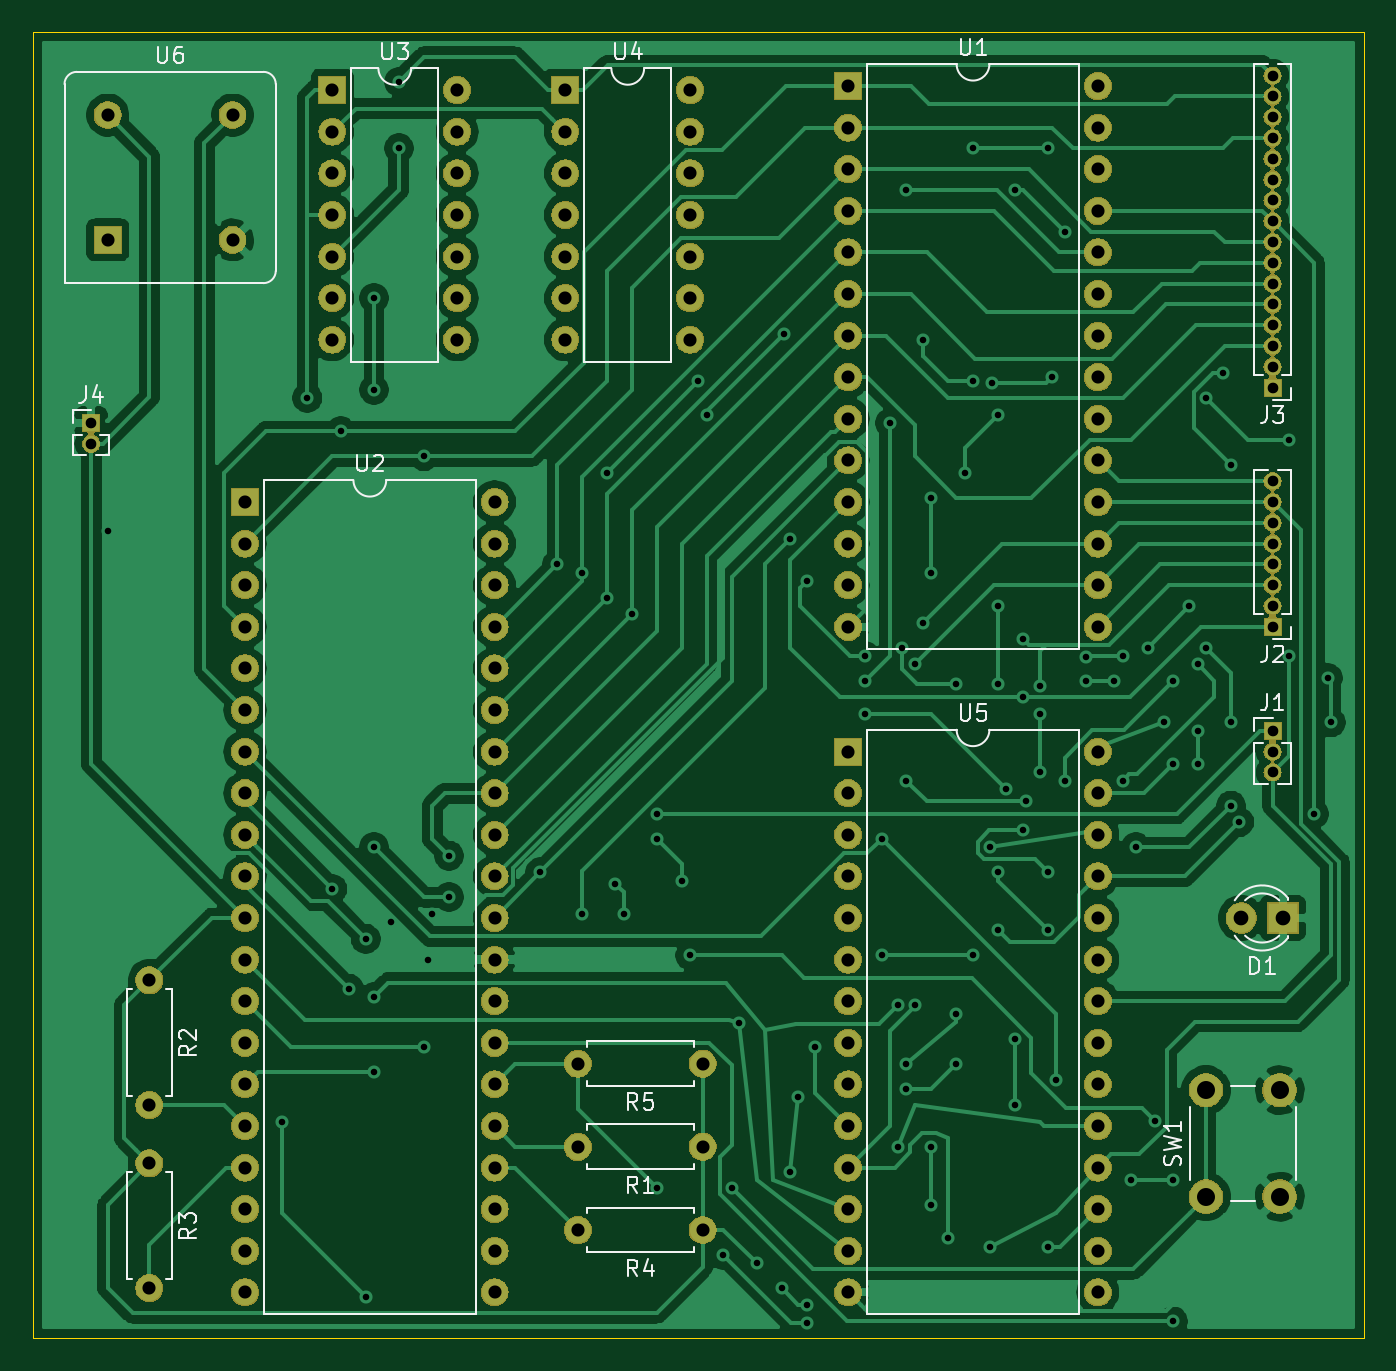
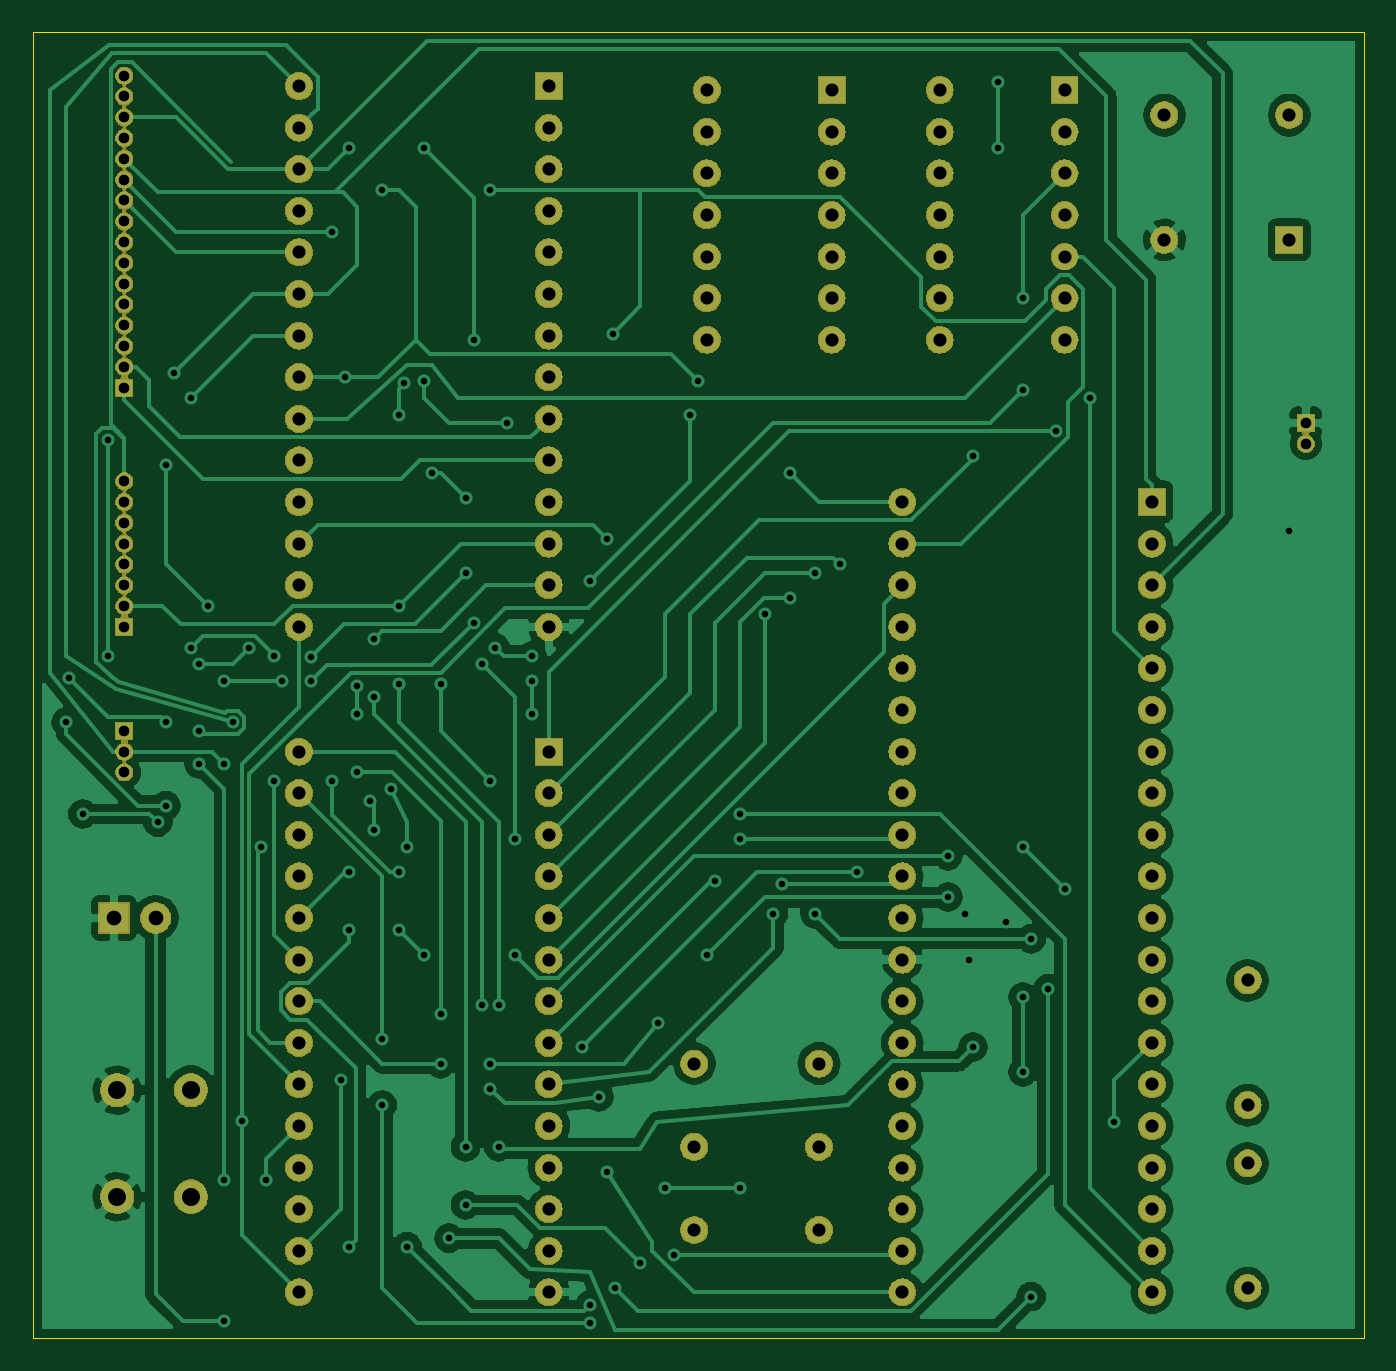
Circuit board: 11 layer files. Board 81.3 x 79.8 mm.
- bottom_copper: z802-B_Cu.gbr (292799 bytes)
- bottom_mask: z802-B_Mask.gbr (192193 bytes)
- paste: z802-B_Paste.gbr (478 bytes)
- bottom_silk: z802-B_SilkS.gbr (479 bytes)
- outline: z802-Edge_Cuts.gbr (669 bytes)
- top_copper: z802-F_Cu.gbr (137591 bytes)
- top_mask: z802-F_Mask.gbr (192193 bytes)
- paste: z802-F_Paste.gbr (478 bytes)
- top_silk: z802-F_SilkS.gbr (15474 bytes)
- drill: z802-NPTH.drl (272 bytes)
- drill: z802-PTH.drl (4019 bytes)

=== bottom_copper: z802-B_Cu.gbr (292799 bytes, source omitted) ===
=== bottom_mask: z802-B_Mask.gbr (192193 bytes, source omitted) ===
=== paste: z802-B_Paste.gbr ===
G04 #@! TF.GenerationSoftware,KiCad,Pcbnew,5.1.4*
G04 #@! TF.CreationDate,2019-08-26T14:36:03+01:00*
G04 #@! TF.ProjectId,z802,7a383032-2e6b-4696-9361-645f70636258,rev?*
G04 #@! TF.SameCoordinates,Original*
G04 #@! TF.FileFunction,Paste,Bot*
G04 #@! TF.FilePolarity,Positive*
%FSLAX46Y46*%
G04 Gerber Fmt 4.6, Leading zero omitted, Abs format (unit mm)*
G04 Created by KiCad (PCBNEW 5.1.4) date 2019-08-26 14:36:03*
%MOMM*%
%LPD*%
G04 APERTURE LIST*
G04 APERTURE END LIST*
M02*

=== bottom_silk: z802-B_SilkS.gbr ===
G04 #@! TF.GenerationSoftware,KiCad,Pcbnew,5.1.4*
G04 #@! TF.CreationDate,2019-08-26T14:36:03+01:00*
G04 #@! TF.ProjectId,z802,7a383032-2e6b-4696-9361-645f70636258,rev?*
G04 #@! TF.SameCoordinates,Original*
G04 #@! TF.FileFunction,Legend,Bot*
G04 #@! TF.FilePolarity,Positive*
%FSLAX46Y46*%
G04 Gerber Fmt 4.6, Leading zero omitted, Abs format (unit mm)*
G04 Created by KiCad (PCBNEW 5.1.4) date 2019-08-26 14:36:03*
%MOMM*%
%LPD*%
G04 APERTURE LIST*
G04 APERTURE END LIST*
M02*

=== outline: z802-Edge_Cuts.gbr ===
G04 #@! TF.GenerationSoftware,KiCad,Pcbnew,5.1.4*
G04 #@! TF.CreationDate,2019-08-26T14:36:03+01:00*
G04 #@! TF.ProjectId,z802,7a383032-2e6b-4696-9361-645f70636258,rev?*
G04 #@! TF.SameCoordinates,Original*
G04 #@! TF.FileFunction,Profile,NP*
%FSLAX46Y46*%
G04 Gerber Fmt 4.6, Leading zero omitted, Abs format (unit mm)*
G04 Created by KiCad (PCBNEW 5.1.4) date 2019-08-26 14:36:03*
%MOMM*%
%LPD*%
G04 APERTURE LIST*
%ADD10C,0.050000*%
G04 APERTURE END LIST*
D10*
X150876000Y-51308000D02*
X150876000Y-131064000D01*
X69596000Y-131064000D02*
X150876000Y-131064000D01*
X69596000Y-51308000D02*
X69596000Y-131064000D01*
X150876000Y-51308000D02*
X69596000Y-51308000D01*
M02*

=== top_copper: z802-F_Cu.gbr (137591 bytes, source omitted) ===
=== top_mask: z802-F_Mask.gbr (192193 bytes, source omitted) ===
=== paste: z802-F_Paste.gbr ===
G04 #@! TF.GenerationSoftware,KiCad,Pcbnew,5.1.4*
G04 #@! TF.CreationDate,2019-08-26T14:36:03+01:00*
G04 #@! TF.ProjectId,z802,7a383032-2e6b-4696-9361-645f70636258,rev?*
G04 #@! TF.SameCoordinates,Original*
G04 #@! TF.FileFunction,Paste,Top*
G04 #@! TF.FilePolarity,Positive*
%FSLAX46Y46*%
G04 Gerber Fmt 4.6, Leading zero omitted, Abs format (unit mm)*
G04 Created by KiCad (PCBNEW 5.1.4) date 2019-08-26 14:36:03*
%MOMM*%
%LPD*%
G04 APERTURE LIST*
G04 APERTURE END LIST*
M02*

=== top_silk: z802-F_SilkS.gbr (15474 bytes, source omitted) ===
=== drill: z802-NPTH.drl ===
M48
; DRILL file {KiCad 5.1.4} date Mon 26 Aug 2019 14:36:13 BST
; FORMAT={-:-/ absolute / inch / decimal}
; #@! TF.CreationDate,2019-08-26T14:36:13+01:00
; #@! TF.GenerationSoftware,Kicad,Pcbnew,5.1.4
; #@! TF.FileFunction,NonPlated,1,2,NPTH
FMAT,2
INCH
%
G90
G05
T0
M30

=== drill: z802-PTH.drl ===
M48
; DRILL file {KiCad 5.1.4} date Mon 26 Aug 2019 14:36:13 BST
; FORMAT={-:-/ absolute / inch / decimal}
; #@! TF.CreationDate,2019-08-26T14:36:13+01:00
; #@! TF.GenerationSoftware,Kicad,Pcbnew,5.1.4
; #@! TF.FileFunction,Plated,1,2,PTH
FMAT,2
INCH
T1C0.0157
T2C0.0256
T3C0.0315
T4C0.0354
T5C0.0433
%
G90
G05
T1
X2.92Y-3.22
X3.34Y-4.64
X3.4Y-2.9
X3.46Y-4.08
X3.48Y-2.98
X3.5Y-4.32
X3.54Y-4.2
X3.54Y-5.06
X3.56Y-2.66
X3.56Y-2.88
X3.56Y-3.98
X3.56Y-4.34
X3.56Y-4.52
X3.6Y-4.16
X3.62Y-2.14
X3.62Y-2.3
X3.68Y-3.04
X3.68Y-4.46
X3.69Y-4.25
X3.7Y-4.14
X3.74Y-4.0
X3.74Y-4.1
X3.96Y-4.04
X4.0Y-3.3
X4.06Y-3.32
X4.06Y-4.14
X4.12Y-3.08
X4.12Y-3.38
X4.14Y-4.0685
X4.16Y-4.14
X4.18Y-3.42
X4.24Y-3.9
X4.24Y-3.96
X4.24Y-4.8
X4.3Y-4.06
X4.32Y-4.24
X4.34Y-2.86
X4.36Y-2.94
X4.3998Y-4.9598
X4.42Y-4.8
X4.4369Y-4.4031
X4.48Y-4.98
X4.54Y-5.04
X4.5452Y-2.7452
X4.56Y-3.24
X4.56Y-4.76
X4.58Y-4.58
X4.6Y-3.34
X4.6Y-5.1228
X4.6002Y-5.0802
X4.62Y-4.46
X4.74Y-3.52
X4.74Y-3.58
X4.74Y-3.66
X4.78Y-3.96
X4.78Y-4.24
X4.8Y-2.96
X4.82Y-4.36
X4.82Y-4.7
X4.8285Y-3.5
X4.84Y-2.4
X4.84Y-3.82
X4.84Y-4.5
X4.84Y-4.56
X4.86Y-3.54
X4.86Y-4.36
X4.88Y-2.76
X4.8802Y-3.4398
X4.9Y-3.14
X4.9Y-3.32
X4.9Y-4.7
X4.9Y-4.84
X4.94Y-4.92
X4.96Y-3.5885
X4.96Y-4.38
X4.96Y-4.5
X4.98Y-3.08
X5.0Y-2.3
X5.0Y-2.86
X5.0Y-4.24
X5.04Y-3.98
X5.04Y-4.94
X5.0468Y-2.8644
X5.06Y-2.94
X5.06Y-3.4
X5.06Y-3.5885
X5.06Y-4.04
X5.06Y-4.18
X5.08Y-3.84
X5.1Y-2.4
X5.1Y-4.44
X5.1Y-4.6
X5.1197Y-3.9383
X5.12Y-3.48
X5.12Y-3.62
X5.1285Y-3.8685
X5.16Y-3.5915
X5.16Y-3.66
X5.16Y-3.8
X5.18Y-2.3
X5.18Y-4.04
X5.18Y-4.18
X5.18Y-4.94
X5.19Y-2.85
X5.2Y-4.54
X5.22Y-2.5
X5.22Y-3.82
X5.2715Y-3.5228
X5.2715Y-3.58
X5.34Y-3.58
X5.36Y-3.52
X5.36Y-3.82
X5.38Y-4.78
X5.3915Y-3.98
X5.42Y-3.5
X5.4377Y-4.6377
X5.46Y-3.68
X5.48Y-3.58
X5.48Y-3.78
X5.48Y-4.78
X5.48Y-5.12
X5.52Y-3.4
X5.54Y-3.54
X5.54Y-3.7
X5.54Y-3.78
X5.56Y-2.9
X5.56Y-3.5
X5.6Y-2.84
X5.62Y-3.06
X5.62Y-3.68
X5.62Y-3.88
X5.64Y-3.92
X5.76Y-3.0
X5.76Y-3.52
X5.82Y-3.9
X5.8523Y-3.5739
X5.86Y-3.68
T2
X5.72Y-3.1
X5.72Y-3.15
X5.72Y-3.2
X5.72Y-3.25
X5.72Y-3.3
X5.72Y-3.35
X5.72Y-3.4
X5.72Y-3.45
X5.72Y-2.125
X5.72Y-2.175
X5.72Y-2.225
X5.72Y-2.275
X5.72Y-2.325
X5.72Y-2.375
X5.72Y-2.425
X5.72Y-2.475
X5.72Y-2.525
X5.72Y-2.575
X5.72Y-2.625
X5.72Y-2.675
X5.72Y-2.725
X5.72Y-2.775
X5.72Y-2.825
X5.72Y-2.875
X2.88Y-2.96
X2.88Y-3.01
X5.72Y-3.7
X5.72Y-3.75
X5.72Y-3.8
T3
X3.25Y-3.15
X3.25Y-3.25
X3.25Y-3.35
X3.25Y-3.45
X3.25Y-3.55
X3.25Y-3.65
X3.25Y-3.75
X3.25Y-3.85
X3.25Y-3.95
X3.25Y-4.05
X3.25Y-4.15
X3.25Y-4.25
X3.25Y-4.35
X3.25Y-4.45
X3.25Y-4.55
X3.25Y-4.65
X3.25Y-4.75
X3.25Y-4.85
X3.25Y-4.95
X3.25Y-5.05
X3.85Y-3.15
X3.85Y-3.25
X3.85Y-3.35
X3.85Y-3.45
X3.85Y-3.55
X3.85Y-3.65
X3.85Y-3.75
X3.85Y-3.85
X3.85Y-3.95
X3.85Y-4.05
X3.85Y-4.15
X3.85Y-4.25
X3.85Y-4.35
X3.85Y-4.45
X3.85Y-4.55
X3.85Y-4.65
X3.85Y-4.75
X3.85Y-4.85
X3.85Y-4.95
X3.85Y-5.05
X3.46Y-2.16
X3.46Y-2.26
X3.46Y-2.36
X3.46Y-2.46
X3.46Y-2.56
X3.46Y-2.66
X3.46Y-2.76
X3.76Y-2.16
X3.76Y-2.26
X3.76Y-2.36
X3.76Y-2.46
X3.76Y-2.56
X3.76Y-2.66
X3.76Y-2.76
X2.92Y-2.22
X2.92Y-2.52
X3.22Y-2.22
X3.22Y-2.52
X4.05Y-4.7
X4.35Y-4.7
X4.05Y-4.5
X4.35Y-4.5
X4.7Y-2.15
X4.7Y-2.25
X4.7Y-2.35
X4.7Y-2.45
X4.7Y-2.55
X4.7Y-2.65
X4.7Y-2.75
X4.7Y-2.85
X4.7Y-2.95
X4.7Y-3.05
X4.7Y-3.15
X4.7Y-3.25
X4.7Y-3.35
X4.7Y-3.45
X5.3Y-2.15
X5.3Y-2.25
X5.3Y-2.35
X5.3Y-2.45
X5.3Y-2.55
X5.3Y-2.65
X5.3Y-2.75
X5.3Y-2.85
X5.3Y-2.95
X5.3Y-3.05
X5.3Y-3.15
X5.3Y-3.25
X5.3Y-3.35
X5.3Y-3.45
X4.05Y-4.9
X4.35Y-4.9
X4.02Y-2.16
X4.02Y-2.26
X4.02Y-2.36
X4.02Y-2.46
X4.02Y-2.56
X4.02Y-2.66
X4.02Y-2.76
X4.32Y-2.16
X4.32Y-2.26
X4.32Y-2.36
X4.32Y-2.46
X4.32Y-2.56
X4.32Y-2.66
X4.32Y-2.76
X3.02Y-4.74
X3.02Y-5.04
X3.02Y-4.3
X3.02Y-4.6
X4.7Y-3.75
X4.7Y-3.85
X4.7Y-3.95
X4.7Y-4.05
X4.7Y-4.15
X4.7Y-4.25
X4.7Y-4.35
X4.7Y-4.45
X4.7Y-4.55
X4.7Y-4.65
X4.7Y-4.75
X4.7Y-4.85
X4.7Y-4.95
X4.7Y-5.05
X5.3Y-3.75
X5.3Y-3.85
X5.3Y-3.95
X5.3Y-4.05
X5.3Y-4.15
X5.3Y-4.25
X5.3Y-4.35
X5.3Y-4.45
X5.3Y-4.55
X5.3Y-4.65
X5.3Y-4.75
X5.3Y-4.85
X5.3Y-4.95
X5.3Y-5.05
T4
X5.645Y-4.15
X5.745Y-4.15
T5
X5.56Y-4.5641
X5.56Y-4.82
X5.7372Y-4.5641
X5.7372Y-4.82
T0
M30
